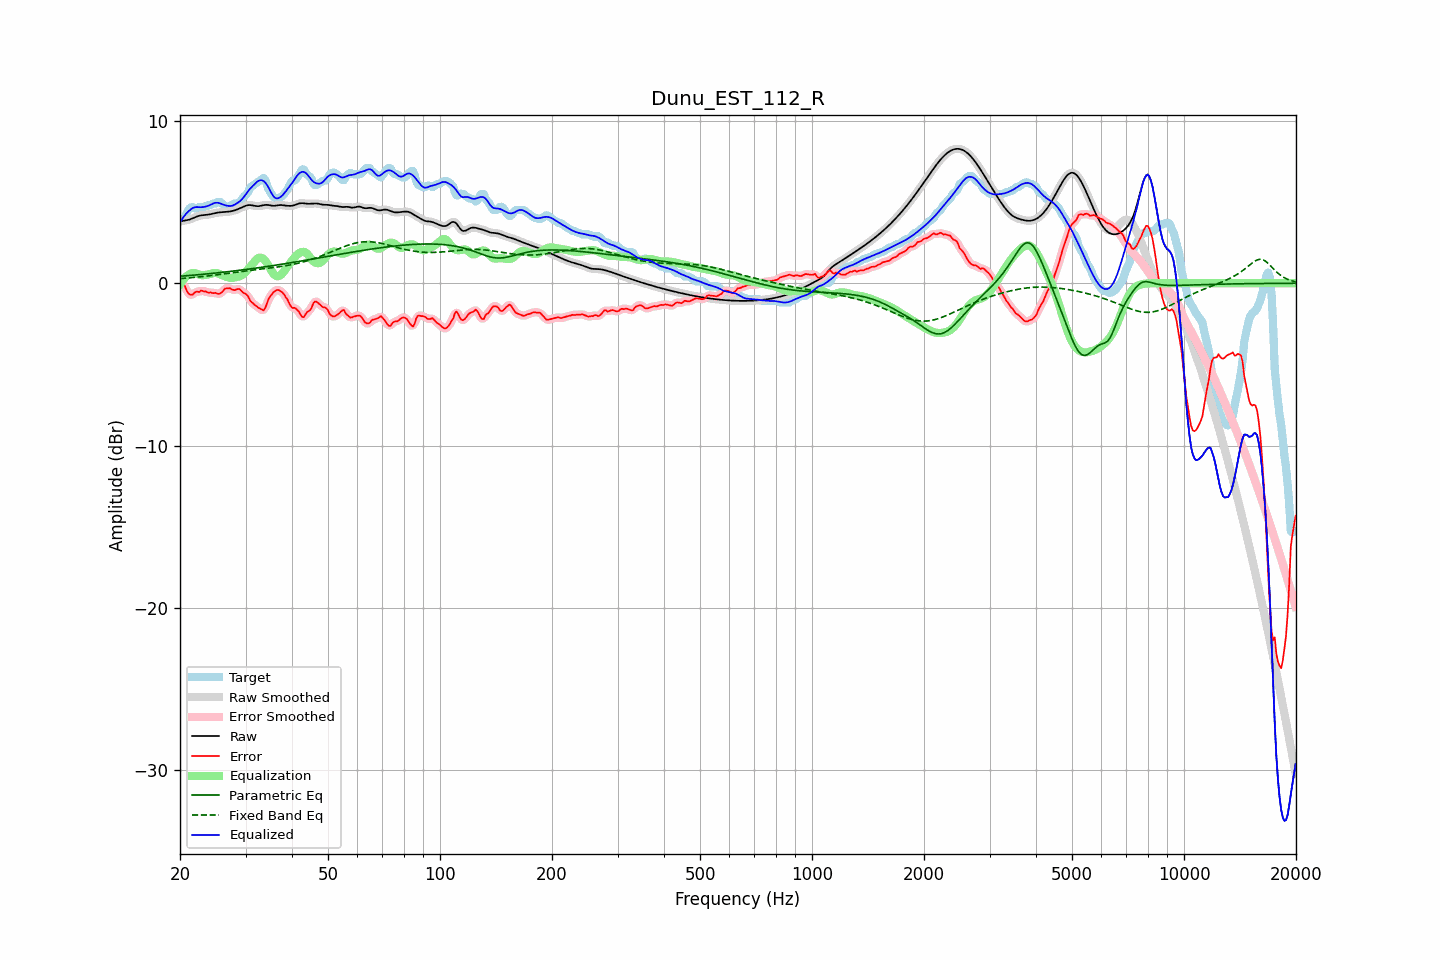

The table this chart was drawn from, first rows:
frequency, raw, error, smoothed, error_smoothed, equalization, parametric_eq, fixed_band_eq, equalized_raw, equalized_smoothed, target
20.00, 3.80, -0.01, 3.81, 0.00, -0.08, 0.43, 0.29, 3.72, 3.72, 3.82
20.20, 3.83, -0.04, 3.82, -0.04, 0.07, 0.44, 0.29, 3.90, 3.89, 3.87
20.40, 3.84, -0.11, 3.84, -0.12, 0.21, 0.45, 0.30, 4.05, 4.05, 3.95
20.61, 3.86, -0.16, 3.86, -0.23, 0.32, 0.45, 0.31, 4.19, 4.19, 4.02
20.81, 3.88, -0.42, 3.88, -0.40, 0.42, 0.46, 0.32, 4.30, 4.30, 4.30
21.02, 3.90, -0.60, 3.90, -0.57, 0.50, 0.47, 0.33, 4.40, 4.40, 4.50
21.23, 3.93, -0.70, 3.93, -0.69, 0.57, 0.48, 0.33, 4.49, 4.50, 4.62
21.44, 3.96, -0.71, 3.96, -0.71, 0.61, 0.49, 0.34, 4.57, 4.57, 4.68
21.66, 4.01, -0.69, 4.00, -0.67, 0.63, 0.49, 0.35, 4.64, 4.64, 4.70
21.87, 4.05, -0.58, 4.05, -0.60, 0.63, 0.50, 0.36, 4.67, 4.68, 4.62
22.09, 4.09, -0.53, 4.09, -0.56, 0.60, 0.51, 0.37, 4.69, 4.69, 4.62
22.31, 4.13, -0.53, 4.13, -0.52, 0.56, 0.52, 0.38, 4.69, 4.69, 4.65
22.54, 4.16, -0.54, 4.16, -0.50, 0.53, 0.53, 0.39, 4.68, 4.68, 4.70
22.76, 4.18, -0.45, 4.18, -0.49, 0.50, 0.54, 0.40, 4.68, 4.68, 4.63
22.99, 4.20, -0.47, 4.19, -0.48, 0.49, 0.55, 0.41, 4.69, 4.69, 4.66
23.22, 4.20, -0.51, 4.20, -0.48, 0.50, 0.56, 0.42, 4.70, 4.70, 4.72
23.45, 4.21, -0.50, 4.21, -0.53, 0.52, 0.57, 0.43, 4.73, 4.73, 4.72
23.69, 4.22, -0.56, 4.22, -0.55, 0.53, 0.58, 0.45, 4.75, 4.75, 4.78
23.92, 4.24, -0.58, 4.24, -0.56, 0.55, 0.59, 0.46, 4.79, 4.79, 4.82
24.16, 4.26, -0.56, 4.26, -0.59, 0.58, 0.60, 0.47, 4.84, 4.84, 4.82
24.40, 4.28, -0.60, 4.28, -0.59, 0.61, 0.61, 0.48, 4.89, 4.89, 4.88
24.65, 4.30, -0.61, 4.30, -0.60, 0.63, 0.62, 0.49, 4.93, 4.93, 4.92
24.89, 4.33, -0.59, 4.33, -0.62, 0.63, 0.63, 0.51, 4.96, 4.96, 4.92
25.14, 4.34, -0.63, 4.34, -0.63, 0.62, 0.64, 0.52, 4.96, 4.96, 4.98
25.39, 4.36, -0.66, 4.36, -0.64, 0.59, 0.65, 0.53, 4.95, 4.95, 5.02
25.65, 4.37, -0.64, 4.37, -0.63, 0.55, 0.66, 0.55, 4.92, 4.92, 5.00
25.91, 4.38, -0.56, 4.38, -0.55, 0.50, 0.67, 0.56, 4.88, 4.88, 4.94
26.16, 4.38, -0.45, 4.38, -0.45, 0.46, 0.68, 0.57, 4.84, 4.84, 4.83
26.43, 4.39, -0.33, 4.39, -0.36, 0.42, 0.69, 0.59, 4.81, 4.81, 4.72
26.69, 4.40, -0.32, 4.40, -0.31, 0.39, 0.70, 0.60, 4.78, 4.78, 4.72
26.96, 4.41, -0.31, 4.41, -0.30, 0.36, 0.71, 0.61, 4.77, 4.77, 4.72
27.23, 4.42, -0.30, 4.42, -0.33, 0.34, 0.73, 0.63, 4.76, 4.76, 4.72
27.50, 4.44, -0.37, 4.44, -0.36, 0.33, 0.74, 0.64, 4.77, 4.77, 4.82
27.77, 4.46, -0.41, 4.46, -0.40, 0.33, 0.75, 0.66, 4.80, 4.80, 4.87
28.05, 4.49, -0.42, 4.49, -0.41, 0.35, 0.76, 0.67, 4.84, 4.84, 4.92
28.33, 4.53, -0.39, 4.53, -0.38, 0.37, 0.77, 0.68, 4.90, 4.90, 4.92
28.62, 4.56, -0.35, 4.56, -0.37, 0.40, 0.79, 0.70, 4.96, 4.96, 4.92
28.90, 4.61, -0.36, 4.61, -0.39, 0.43, 0.80, 0.71, 5.04, 5.04, 4.97
29.19, 4.65, -0.46, 4.65, -0.45, 0.47, 0.81, 0.72, 5.12, 5.12, 5.11
29.48, 4.70, -0.55, 4.70, -0.53, 0.53, 0.82, 0.74, 5.23, 5.23, 5.26
29.78, 4.74, -0.62, 4.74, -0.60, 0.61, 0.84, 0.75, 5.35, 5.35, 5.36
30.08, 4.78, -0.67, 4.78, -0.68, 0.71, 0.85, 0.76, 5.49, 5.49, 5.45
30.38, 4.81, -0.76, 4.81, -0.79, 0.82, 0.86, 0.78, 5.63, 5.63, 5.57
30.68, 4.82, -0.93, 4.82, -0.93, 0.94, 0.88, 0.79, 5.76, 5.75, 5.75
30.99, 4.81, -1.12, 4.81, -1.08, 1.05, 0.89, 0.80, 5.87, 5.87, 5.93
31.30, 4.80, -1.19, 4.80, -1.21, 1.17, 0.90, 0.81, 5.97, 5.97, 5.99
31.61, 4.78, -1.29, 4.78, -1.30, 1.29, 0.92, 0.82, 6.07, 6.07, 6.07
31.93, 4.76, -1.38, 4.76, -1.37, 1.41, 0.93, 0.84, 6.17, 6.17, 6.14
32.24, 4.75, -1.45, 4.75, -1.45, 1.50, 0.94, 0.85, 6.26, 6.26, 6.20
32.57, 4.75, -1.52, 4.75, -1.52, 1.57, 0.96, 0.86, 6.32, 6.32, 6.27
32.89, 4.76, -1.57, 4.77, -1.59, 1.58, 0.97, 0.87, 6.35, 6.35, 6.34
33.22, 4.79, -1.63, 4.79, -1.65, 1.56, 0.99, 0.88, 6.34, 6.34, 6.42
33.55, 4.81, -1.68, 4.81, -1.63, 1.49, 1.00, 0.89, 6.30, 6.30, 6.49
33.89, 4.83, -1.54, 4.82, -1.50, 1.39, 1.01, 0.91, 6.21, 6.21, 6.36
34.23, 4.83, -1.26, 4.83, -1.28, 1.25, 1.03, 0.92, 6.08, 6.08, 6.09
34.57, 4.82, -1.00, 4.82, -1.04, 1.09, 1.04, 0.93, 5.91, 5.91, 5.82
34.92, 4.80, -0.83, 4.80, -0.83, 0.92, 1.06, 0.94, 5.72, 5.72, 5.63
35.27, 4.78, -0.70, 4.79, -0.69, 0.75, 1.07, 0.95, 5.54, 5.54, 5.49
35.62, 4.77, -0.57, 4.78, -0.58, 0.61, 1.09, 0.96, 5.38, 5.38, 5.35
35.97, 4.77, -0.49, 4.78, -0.49, 0.50, 1.10, 0.98, 5.27, 5.28, 5.26
... 635 more rows
